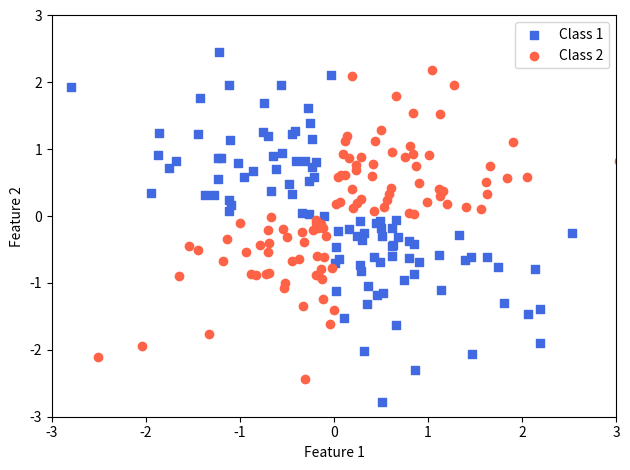

Reproduce this figure in Python.
import matplotlib.pyplot as plt
import numpy as np

np.random.seed(1)
# np.random.randn from standard normal dist. mean zero 0, var 1
# so; if x1 and x2 are opossite (centralized mean 0), like (x1:-0.58 and x2: 1.2)
# then this is True or yi = 1 in logical_xor condition.
X_xor = np.random.randn(200, 2)
y_xor = np.logical_xor(X_xor[:, 0] > 0, X_xor[:, 1] > 0)
y_xor = np.where(y_xor, 1, 0)
plt.scatter(X_xor[y_xor == 1, 0], X_xor[y_xor == 1, 1], c='royalblue', marker='s', label='Class 1')
plt.scatter(X_xor[y_xor == 0, 0], X_xor[y_xor == 0, 1], c='tomato', marker='o', label='Class 2')
plt.xlim([-3, 3])
plt.ylim([-3, 3])
plt.xlabel('Feature 1')
plt.ylabel('Feature 2')
plt.legend(loc='best')
plt.tight_layout()
plt.show()